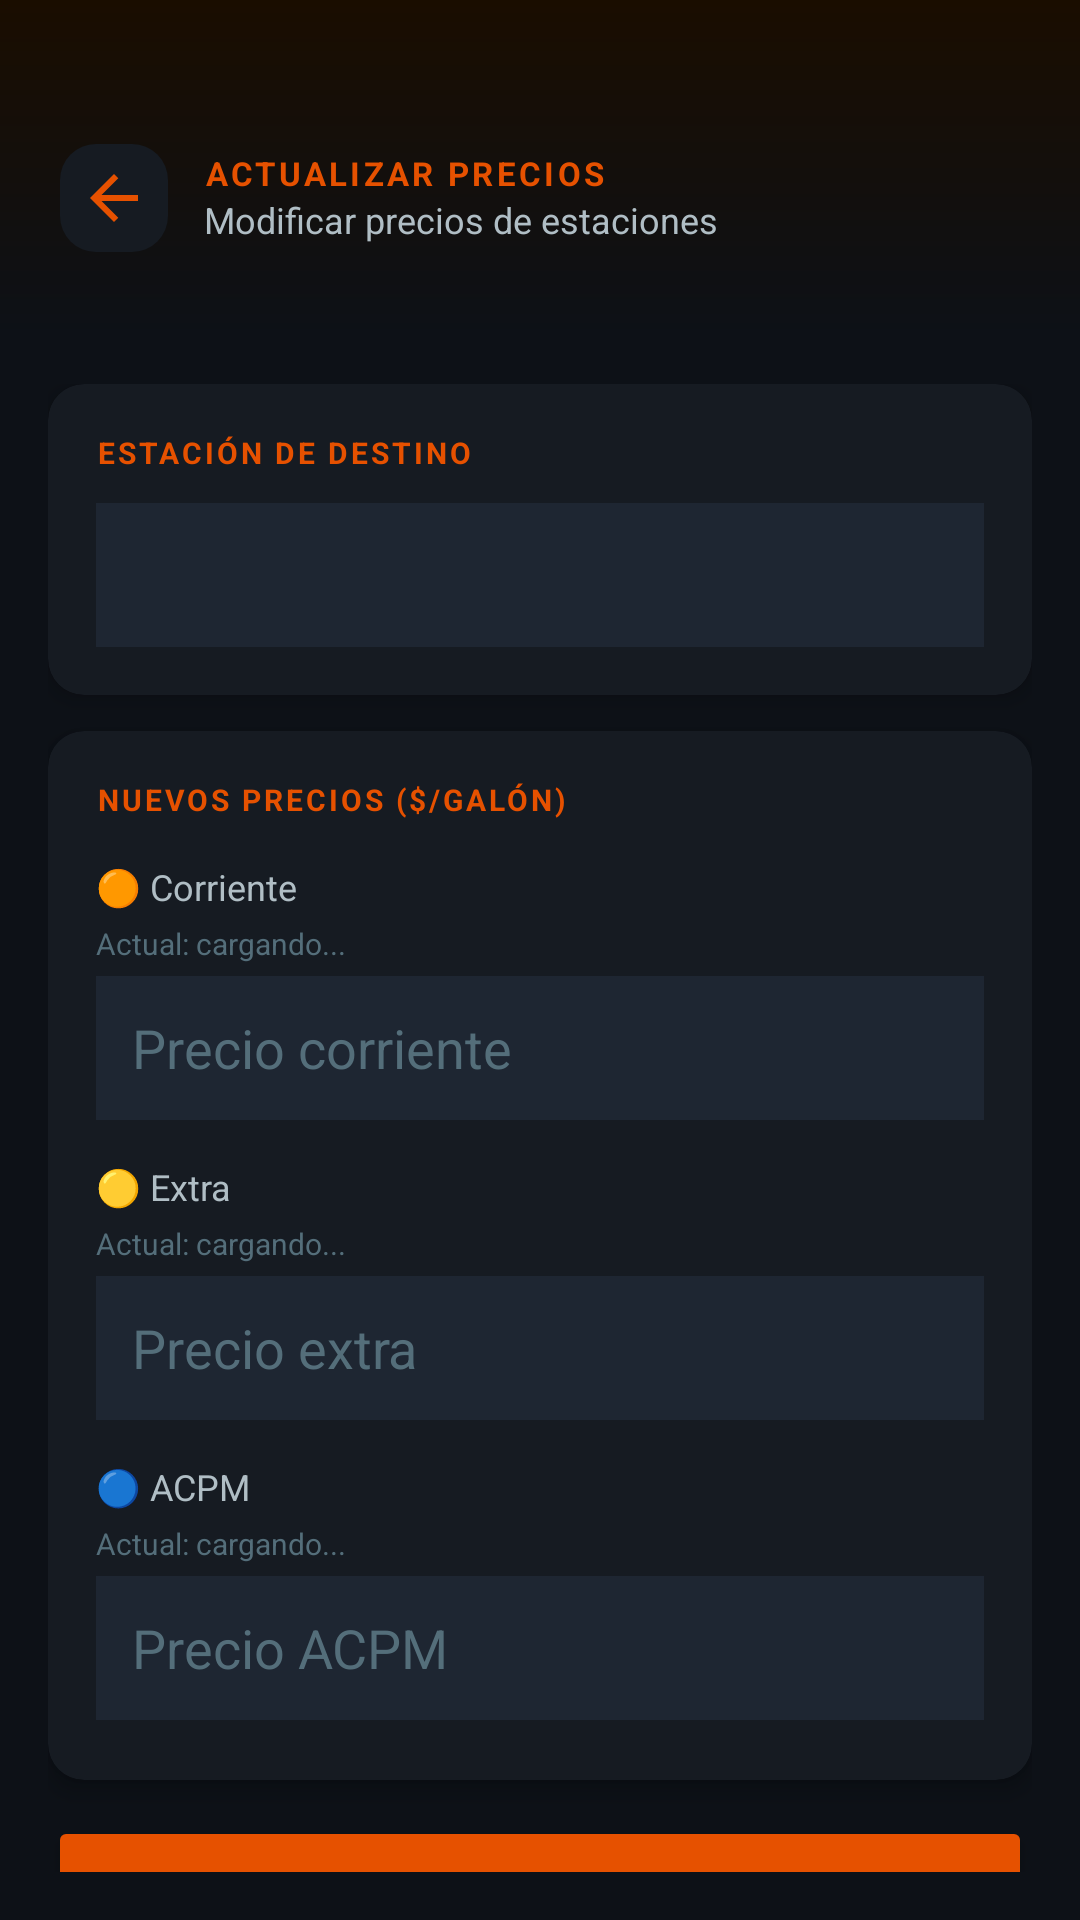

Produce the Android XML layout that renders to this screen, including the resource entries it uses.
<!-- AndroidManifest.xml: application theme Theme.FuelManager -->
<!-- res/layout/activity_price_update.xml -->
<?xml version="1.0" encoding="utf-8"?>
<LinearLayout xmlns:android="http://schemas.android.com/apk/res/android"
    xmlns:app="http://schemas.android.com/apk/res-auto"
    android:layout_width="match_parent"
    android:layout_height="match_parent"
    android:orientation="vertical"
    android:background="#0D1117">

    
    <LinearLayout
        android:layout_width="match_parent"
        android:layout_height="wrap_content"
        android:background="@drawable/bg_header_gradient"
        android:orientation="vertical"
        android:paddingStart="20dp"
        android:paddingEnd="20dp"
        android:paddingTop="48dp"
        android:paddingBottom="20dp">

        <LinearLayout
            android:layout_width="match_parent"
            android:layout_height="wrap_content"
            android:orientation="horizontal"
            android:gravity="center_vertical"
            android:layout_marginBottom="8dp">

            <ImageButton
                android:id="@+id/btnBack"
                android:layout_width="36dp"
                android:layout_height="36dp"
                android:background="@drawable/bg_icon_btn"
                android:src="@drawable/ic_arrow_back"
                android:tint="#E65100"
                android:contentDescription="Volver"
                android:layout_marginEnd="12dp"/>

            <LinearLayout
                android:layout_width="0dp"
                android:layout_height="wrap_content"
                android:layout_weight="1"
                android:orientation="vertical">

                <TextView
                    android:layout_width="wrap_content"
                    android:layout_height="wrap_content"
                    android:text="ACTUALIZAR PRECIOS"
                    android:textColor="#E65100"
                    android:textSize="11sp"
                    android:textStyle="bold"
                    android:letterSpacing="0.1"/>

                <TextView
                    android:layout_width="wrap_content"
                    android:layout_height="wrap_content"
                    android:text="Modificar precios de estaciones"
                    android:textColor="#B0BEC5"
                    android:textSize="12sp"/>
            </LinearLayout>
        </LinearLayout>
    </LinearLayout>

    <androidx.core.widget.NestedScrollView
        android:layout_width="match_parent"
        android:layout_height="0dp"
        android:layout_weight="1"
        android:padding="16dp">

        <LinearLayout
            android:layout_width="match_parent"
            android:layout_height="wrap_content"
            android:orientation="vertical">

            
            <androidx.cardview.widget.CardView
                android:layout_width="match_parent"
                android:layout_height="wrap_content"
                android:layout_marginBottom="12dp"
                app:cardBackgroundColor="#161B22"
                app:cardCornerRadius="12dp"
                app:cardElevation="4dp">

                <LinearLayout
                    android:layout_width="match_parent"
                    android:layout_height="wrap_content"
                    android:orientation="vertical"
                    android:padding="16dp">

                    <TextView
                        android:layout_width="wrap_content"
                        android:layout_height="wrap_content"
                        android:text="ESTACIÓN DE DESTINO"
                        android:textColor="#E65100"
                        android:textSize="10sp"
                        android:textStyle="bold"
                        android:letterSpacing="0.1"
                        android:layout_marginBottom="10dp"/>

                    <Spinner
                        android:id="@+id/spinnerStation"
                        android:layout_width="match_parent"
                        android:layout_height="48dp"
                        android:background="#1E2632"
                        android:paddingStart="12dp"
                        android:paddingEnd="12dp"/>

                </LinearLayout>
            </androidx.cardview.widget.CardView>

            
            <androidx.cardview.widget.CardView
                android:layout_width="match_parent"
                android:layout_height="wrap_content"
                android:layout_marginBottom="12dp"
                app:cardBackgroundColor="#161B22"
                app:cardCornerRadius="12dp"
                app:cardElevation="4dp">

                <LinearLayout
                    android:layout_width="match_parent"
                    android:layout_height="wrap_content"
                    android:orientation="vertical"
                    android:padding="16dp">

                    <TextView
                        android:layout_width="wrap_content"
                        android:layout_height="wrap_content"
                        android:text="NUEVOS PRECIOS ($/GALÓN)"
                        android:textColor="#E65100"
                        android:textSize="10sp"
                        android:textStyle="bold"
                        android:letterSpacing="0.1"
                        android:layout_marginBottom="14dp"/>

                    
                    <TextView
                        android:layout_width="wrap_content"
                        android:layout_height="wrap_content"
                        android:text="🟠 Corriente"
                        android:textColor="#B0BEC5"
                        android:textSize="12sp"
                        android:layout_marginBottom="4dp"/>

                    <TextView
                        android:id="@+id/tvCurrentCorriente"
                        android:layout_width="wrap_content"
                        android:layout_height="wrap_content"
                        android:text="Actual: cargando..."
                        android:textColor="#546E7A"
                        android:textSize="10sp"
                        android:layout_marginBottom="4dp"/>

                    <EditText
                        android:id="@+id/etCorriente"
                        android:layout_width="match_parent"
                        android:layout_height="48dp"
                        android:background="#1E2632"
                        android:textColor="#FFFFFF"
                        android:textColorHint="#546E7A"
                        android:hint="Precio corriente"
                        android:inputType="numberDecimal"
                        android:paddingStart="12dp"
                        android:paddingEnd="12dp"
                        android:layout_marginBottom="14dp"/>

                    
                    <TextView
                        android:layout_width="wrap_content"
                        android:layout_height="wrap_content"
                        android:text="🟡 Extra"
                        android:textColor="#B0BEC5"
                        android:textSize="12sp"
                        android:layout_marginBottom="4dp"/>

                    <TextView
                        android:id="@+id/tvCurrentExtra"
                        android:layout_width="wrap_content"
                        android:layout_height="wrap_content"
                        android:text="Actual: cargando..."
                        android:textColor="#546E7A"
                        android:textSize="10sp"
                        android:layout_marginBottom="4dp"/>

                    <EditText
                        android:id="@+id/etExtra"
                        android:layout_width="match_parent"
                        android:layout_height="48dp"
                        android:background="#1E2632"
                        android:textColor="#FFFFFF"
                        android:textColorHint="#546E7A"
                        android:hint="Precio extra"
                        android:inputType="numberDecimal"
                        android:paddingStart="12dp"
                        android:paddingEnd="12dp"
                        android:layout_marginBottom="14dp"/>

                    
                    <TextView
                        android:layout_width="wrap_content"
                        android:layout_height="wrap_content"
                        android:text="🔵 ACPM"
                        android:textColor="#B0BEC5"
                        android:textSize="12sp"
                        android:layout_marginBottom="4dp"/>

                    <TextView
                        android:id="@+id/tvCurrentAcpm"
                        android:layout_width="wrap_content"
                        android:layout_height="wrap_content"
                        android:text="Actual: cargando..."
                        android:textColor="#546E7A"
                        android:textSize="10sp"
                        android:layout_marginBottom="4dp"/>

                    <EditText
                        android:id="@+id/etAcpm"
                        android:layout_width="match_parent"
                        android:layout_height="48dp"
                        android:background="#1E2632"
                        android:textColor="#FFFFFF"
                        android:textColorHint="#546E7A"
                        android:hint="Precio ACPM"
                        android:inputType="numberDecimal"
                        android:paddingStart="12dp"
                        android:paddingEnd="12dp"
                        android:layout_marginBottom="4dp"/>

                </LinearLayout>
            </androidx.cardview.widget.CardView>

            
            <Button
                android:id="@+id/btnUpdate"
                android:layout_width="match_parent"
                android:layout_height="52dp"
                android:text="ACTUALIZAR PRECIOS"
                android:textColor="#FFFFFF"
                android:textStyle="bold"
                android:backgroundTint="#E65100"
                android:layout_marginBottom="16dp"/>

            
            <TextView
                android:layout_width="wrap_content"
                android:layout_height="wrap_content"
                android:text="HISTORIAL DE ACTUALIZACIONES"
                android:textColor="#E65100"
                android:textSize="10sp"
                android:textStyle="bold"
                android:letterSpacing="0.1"
                android:layout_marginBottom="8dp"/>

            <androidx.recyclerview.widget.RecyclerView
                android:id="@+id/recyclerHistory"
                android:layout_width="match_parent"
                android:layout_height="wrap_content"
                android:nestedScrollingEnabled="false"/>

        </LinearLayout>
    </androidx.core.widget.NestedScrollView>

</LinearLayout>
<!-- resources referenced by this layout -->
<resources>
  <!-- drawable bg_header_gradient (drawable) -->
  <?xml version="1.0" encoding="utf-8"?>
  <shape xmlns:android="http://schemas.android.com/apk/res/android">
      <gradient
          android:startColor="#1A0D00"
          android:endColor="#0D1117"
          android:angle="270"/>
  </shape>
  <!-- drawable bg_icon_btn (drawable) -->
  <?xml version="1.0" encoding="utf-8"?>
  <shape xmlns:android="http://schemas.android.com/apk/res/android">
      <solid android:color="#161B22"/>
      <corners android:radius="12dp"/>
  </shape>
  <!-- drawable ic_arrow_back (drawable) -->
  <vector xmlns:android="http://schemas.android.com/apk/res/android" android:autoMirrored="true" android:height="24dp" android:tint="#E65100" android:viewportHeight="960" android:viewportWidth="960" android:width="24dp">
        
      <path android:fillColor="@android:color/white" android:pathData="M313,520L537,744L480,800L160,480L480,160L537,216L313,440L800,440L800,520L313,520Z"/>
      
  </vector>
  <style name="Theme.FuelManager" parent="Theme.MaterialComponents.DayNight.NoActionBar">
          <item name="colorPrimary">@color/primary</item>
          <item name="colorPrimaryVariant">@color/primary_dark</item>
          <item name="colorOnPrimary">@color/text_primary</item>
          <item name="colorSurface">@color/surface</item>
          <item name="colorOnSurface">@color/text_primary</item>
          <item name="android:windowBackground">@color/bg_main</item>
          <item name="android:statusBarColor">@color/bg_main</item>
          <item name="android:navigationBarColor">@color/bg_main</item>
          <item name="android:windowLightStatusBar">false</item>
      </style>
  <color name="primary">#E65100</color>
  <color name="primary_dark">#BF360C</color>
  <color name="text_primary">#FFFFFF</color>
  <color name="surface">#1A1A2E</color>
  <color name="bg_main">#0D1117</color>
</resources>
